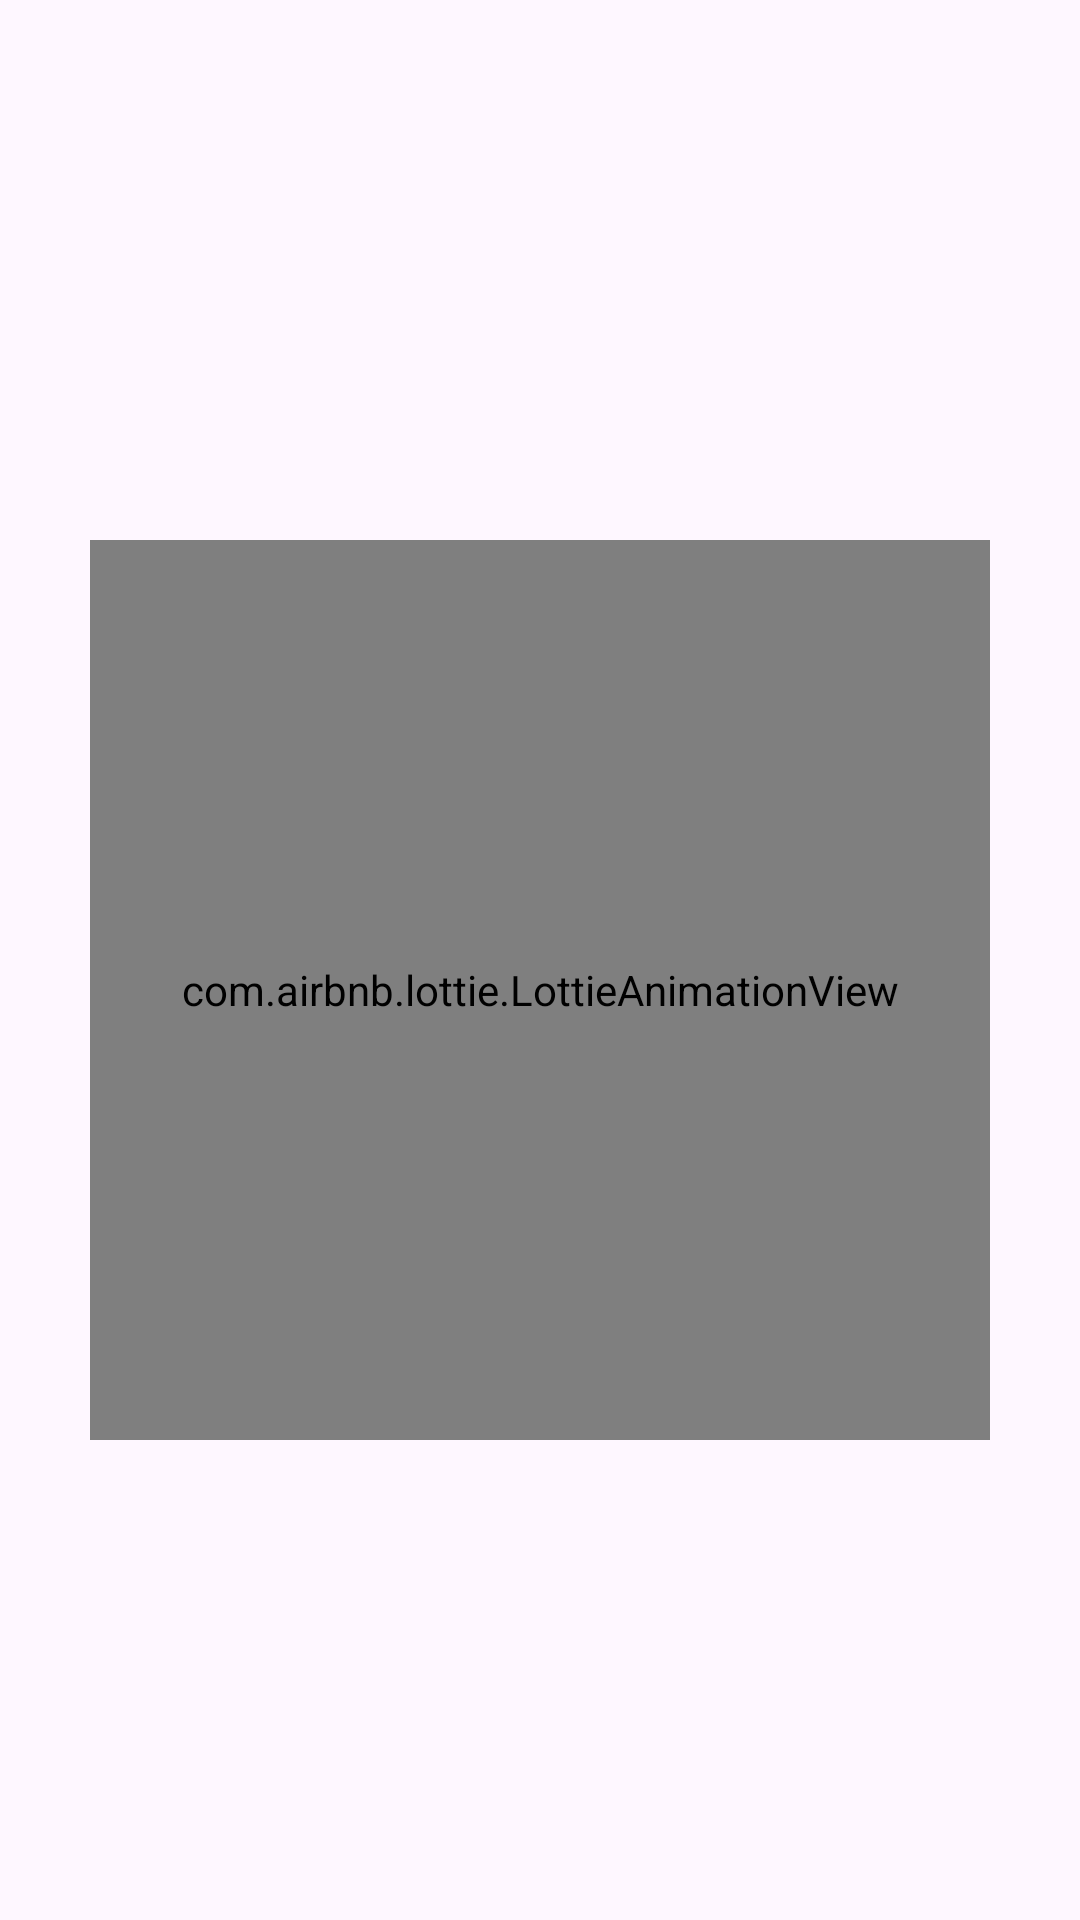

The Android layout XML behind this screen, and the referenced resources:
<!-- AndroidManifest.xml: application theme Theme._2NoteApp -->
<!-- res/layout/fragment_on_board_paging.xml -->
<?xml version="1.0" encoding="utf-8"?>
<FrameLayout xmlns:android="http://schemas.android.com/apk/res/android"
    xmlns:app="http://schemas.android.com/apk/res-auto"
    xmlns:tools="http://schemas.android.com/tools"
    android:layout_width="match_parent"
    android:layout_height="match_parent"
    tools:context=".noteapp.ui.fragments.onboard.OnBoardPagingFragment">

    <com.airbnb.lottie.LottieAnimationView
        android:id="@+id/lottie_animation"
        android:layout_width="300dp"
        android:layout_height="300dp"
        android:layout_gravity="center_horizontal"
        android:layout_marginTop="180dp"
        app:cardCornerRadius="20dp">
    </com.airbnb.lottie.LottieAnimationView>

    <TextView
        android:id="@+id/on_txt"
        android:layout_width="wrap_content"
        android:layout_height="wrap_content"
        android:layout_gravity="center|bottom"
        android:layout_marginBottom="150dp"
        android:textColor="@color/white"
        android:textSize="16sp"
        android:textStyle="bold"
        tools:ignore="TEXT" />

</FrameLayout>
<!-- resources referenced by this layout -->
<resources>
  <color name="white">#FFFFFFFF</color>
  <style name="Theme._2NoteApp" parent="Base.Theme._2NoteApp" />
  <style name="Base.Theme._2NoteApp" parent="Theme.Material3.DayNight.NoActionBar">
          
          
      </style>
</resources>
